The GitHub repository samdevo/music-speech-classification contains a labelled image folder "data" with 2 categories: music, speech. Examples follow, each with its label.

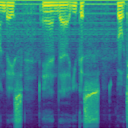
Label: speech

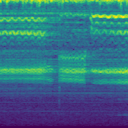
Label: music

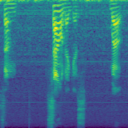
Label: speech

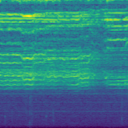
Label: music

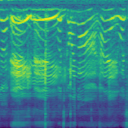
Label: speech

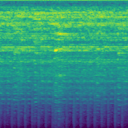
Label: music
